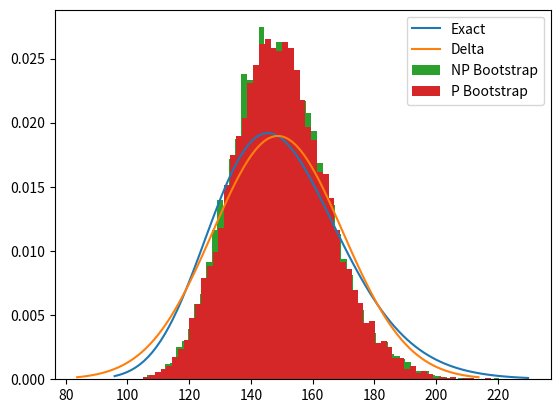

Reproduce this figure in Python.
from scipy import stats
import numpy as np
import matplotlib.pyplot as plt
import pandas as pd


#data is a pandas data frame and estimand is a function that should be applied to the data for computing the intended estimate, potentially using *args
#returns a list of boostrap estimates
def bootstrap(data, estimand, num_of_bsamples):
	n = len(data)
	theta_boot = np.empty(num_of_bsamples)
	for i in range(num_of_bsamples):
		tt_b = estimand(data.sample(n=n, replace=True))
		#print(tt_b)
		theta_boot[i] = tt_b
	return theta_boot

#distr is an scipy.stats.rv_continuous object with parameters already included
def parametric_bootstrap(data, distr, estimand, num_of_bsamples):
	n = len(data)
	theta_pboot = np.empty(num_of_bsamples)
	for i in range(num_of_bsamples):
		tt_b = estimand(distr.rvs(size=n))
		#print(tt_b)
		theta_pboot[i] = tt_b
	return theta_pboot

def plot_bootstrap(data, estimand, num_of_bsamples):
	theta_boot = bootstrap(data, estimand, num_of_bsamples)
	print(f'Standard error nonparametric bootstrap: {theta_boot.std():.5f}')
	print(f'.95 Confidence Interval nonparametric bootstrap: ({theta_est - z_025*se_delta:.3f},{theta_est + z_025*se_delta:.3f})')
	plt.hist(theta_boot, bins='auto', density=True)



##############################################################
#data 1: log-normal
##############################################################
n = 50
z_025 = stats.Normal(mu=0,sigma=1).icdf(.975)
fig, ax = plt.subplots()

#actual distribution pdf
theta_real = np.exp(5) 
print(f'Exact value of parameter: {theta_real:.5f}')
distr = stats.lognorm(s=1/n**0.5, scale=theta_real)
x = np.linspace(distr.ppf(0.001), distr.ppf(0.999), 100)
ax.plot(x, distr.pdf(x),label='Exact')

#data
data_array = stats.Normal(mu=5,sigma=1).sample(n)
data_series = pd.Series(data=data_array)
sample_mean = data_array.mean()
sample_std = data_array.std()
theta_est = np.exp(sample_mean)

#delta method
se_delta = theta_est/n**0.5
distr_delta = stats.norm(loc=theta_est, scale=se_delta)
x = np.linspace(distr_delta.ppf(0.001), distr_delta.ppf(0.999), 100)
ax.plot(x, distr_delta.pdf(x),label='Delta')
print(f'Estimate of parameter: {theta_est:.5f}')
print(f'Standard error delta method: {se_delta:.5f}')
print(f'.95 Confidence Interval delta method: ({theta_est - z_025*se_delta:.3f},{theta_est + z_025*se_delta:.3f})')

#nonparametric bootstrap
B = 10000
theta_boot = bootstrap(data_series, lambda data: np.exp(data.mean()), B)
se_boot = theta_boot.std()
print(f'Standard error nonparametric bootstrap: {se_boot:.5f}')
print(f'.95 Confidence Interval nonparametric bootstrap: ({theta_est - z_025*se_boot:.3f},{theta_est + z_025*se_boot:.3f})')
ax.hist(theta_boot, bins='auto', density=True, label='NP Bootstrap')

#parametric bootstrap
theta_pboot = parametric_bootstrap(data_series, stats.norm(loc = sample_mean, scale = sample_std), lambda data: np.exp(data.mean()), B)
se_pboot = theta_pboot.std()
print(f'Standard error parametric bootstrap: {se_pboot:.5f}')
print(f'.95 Confidence Interval parametric bootstrap: ({theta_est - z_025*se_pboot:.3f},{theta_est + z_025*se_pboot:.3f})')
ax.hist(theta_pboot, bins='auto', density=True, label='P Bootstrap')

ax.legend()
plt.show()


'''


##############################################################
#data 2: max of uniform
##############################################################
n = 50
z_025 = stats.Normal(mu=0,sigma=1).icdf(.975)
fig, ax = plt.subplots()

#actual distribution pdf
theta_real = 1 
print(f'Exact value of parameter: {theta_real:.5f}')
x_range = np.linspace(0,theta_real,100)
distr = n*(x_range/theta_real)**(n-1)
ax.plot(x_range, distr,label='Exact')

#data
data_array = stats.Uniform(a=0,b=theta_real).sample(n)
data_series = pd.Series(data=data_array)
theta_est = data_array.max()
se_exact = n*theta_real**2/((n+1)**2*(n+2))
se_est = n*theta_est**2/((n+1)**2*(n+2))
print(f'Estimate of parameter: {theta_est:.5f}')
print(f'Standard error exact: {se_exact:.5f}')
print(f'.95 Confidence Interval exact parameters but normal approx: ({theta_real - z_025*se_exact:.3f},{theta_real + z_025*se_exact:.3f})')
print(f'.95 Confidence Interval estimated parameters and normal approx: ({theta_est - z_025*se_est:.3f},{theta_est + z_025*se_est:.3f})')

#nonparametric bootstrap
B = 10000
theta_boot = bootstrap(data_series, lambda data: data.max(), B)
se_boot = theta_boot.std()
print(f'Standard error nonparametric bootstrap: {se_boot:.5f}')
print(f'.95 Confidence Interval nonparametric bootstrap: ({theta_est - z_025*se_boot:.3f},{theta_est + z_025*se_boot:.3f})')
ax.hist(theta_boot, bins='auto', density=True, label='NP Bootstrap')

#parametric bootstrap
theta_pboot = parametric_bootstrap(data_series, stats.uniform(loc = 0, scale = theta_est), lambda data: data.max(), B)
se_pboot = theta_pboot.std()
print(f'Standard error parametric bootstrap: {se_pboot:.5f}')
print(f'.95 Confidence Interval parametric bootstrap: ({theta_est - z_025*se_pboot:.3f},{theta_est + z_025*se_pboot:.3f})')
ax.hist(theta_pboot, bins='auto', density=True, label='P Bootstrap')

ax.legend()
plt.show()
'''